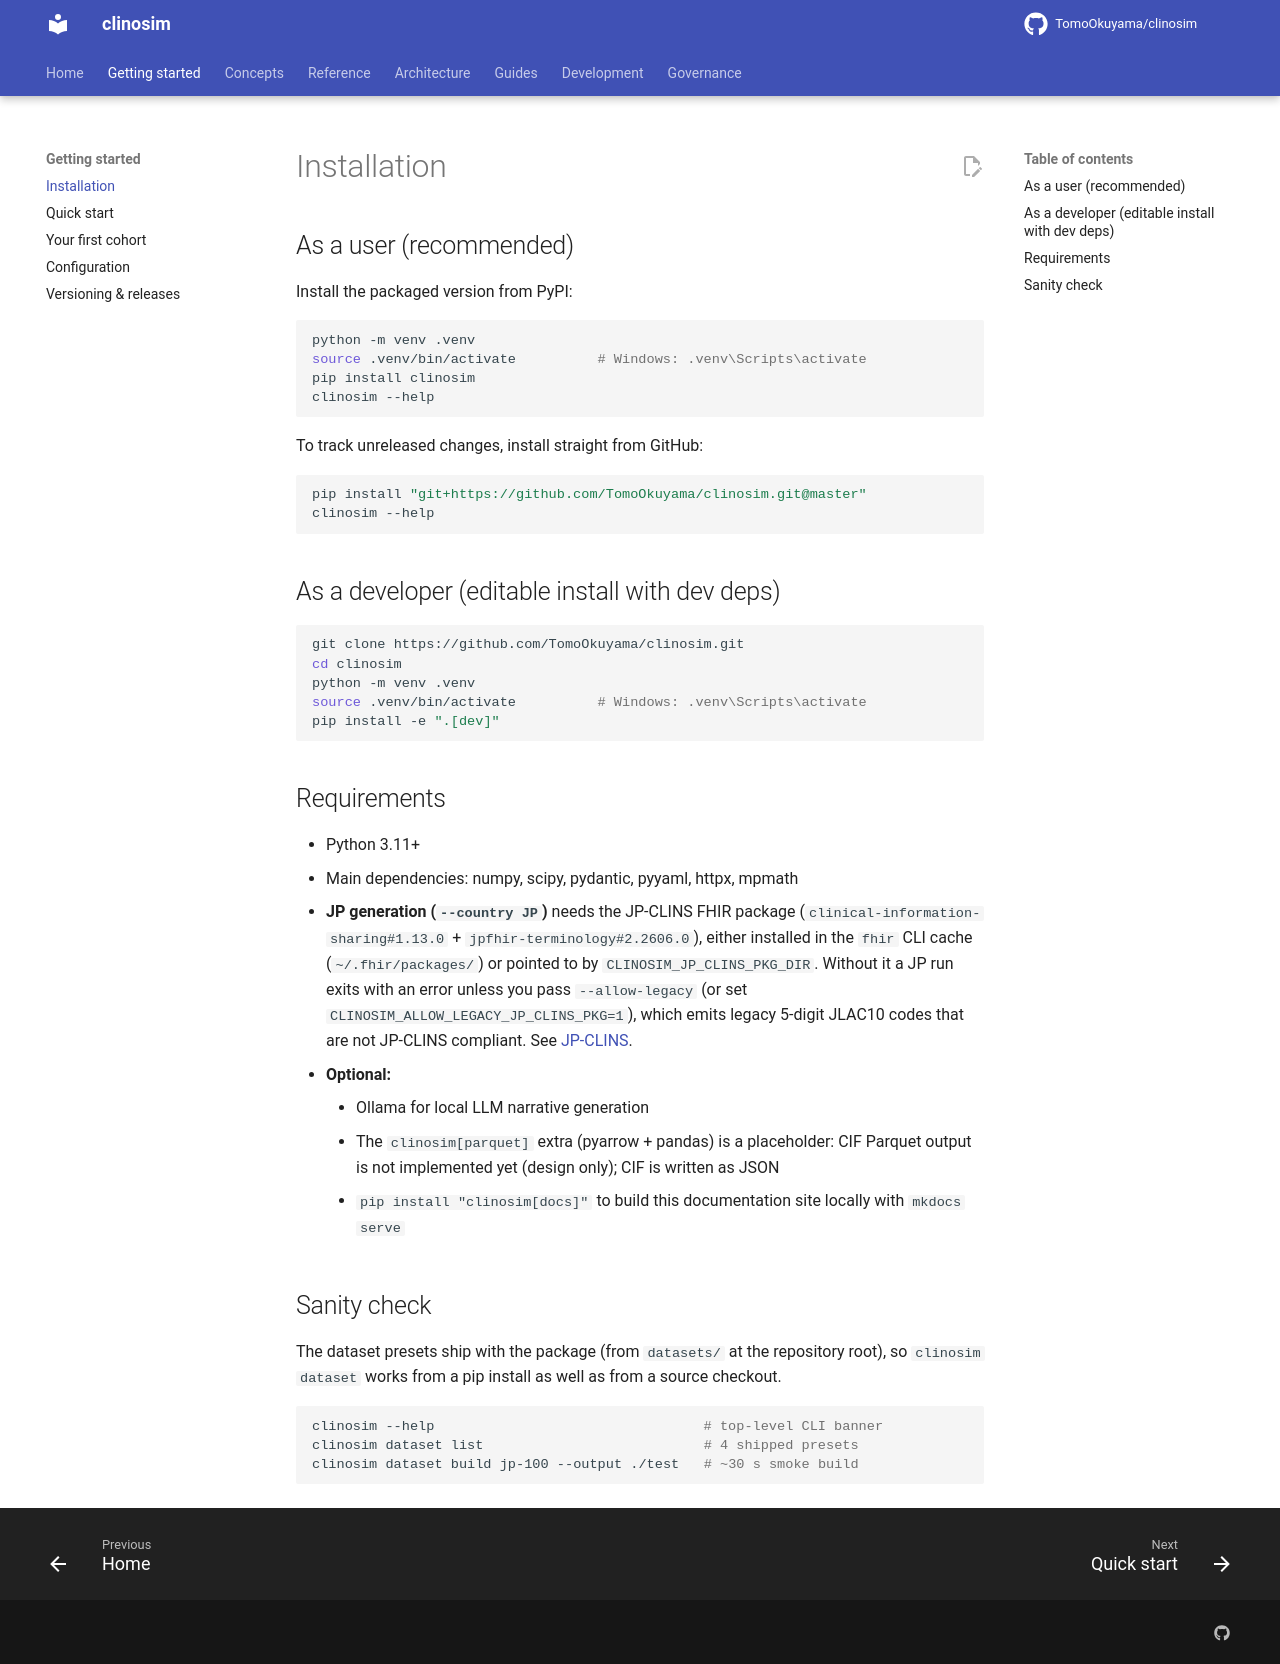

repository: TomoOkuyama/clinosim · page: getting-started/installation/index.html · generator: mkdocs

# Installation

## As a user (recommended)

Install the packaged version from PyPI:

```bash
python -m venv .venv
source .venv/bin/activate          # Windows: .venv\Scripts\activate
pip install clinosim
clinosim --help
```

To track unreleased changes, install straight from GitHub:

```bash
pip install "git+https://github.com/TomoOkuyama/clinosim.git@master"
clinosim --help
```

## As a developer (editable install with dev deps)

```bash
git clone https://github.com/TomoOkuyama/clinosim.git
cd clinosim
python -m venv .venv
source .venv/bin/activate          # Windows: .venv\Scripts\activate
pip install -e ".[dev]"
```

## Requirements

- Python 3.11+
- Main dependencies: numpy, scipy, pydantic, pyyaml, httpx, mpmath
- **JP generation (`--country JP`)** needs the JP-CLINS FHIR package
  (`clinical-information-sharing#1.13.0` + `jpfhir-terminology#2.2606.0`),
  either installed in the `fhir` CLI cache (`~/.fhir/packages/`) or pointed
  to by `CLINOSIM_JP_CLINS_PKG_DIR`. Without it a JP run exits with an
  error unless you pass `--allow-legacy` (or set
  `CLINOSIM_ALLOW_LEGACY_JP_CLINS_PKG=1`), which emits legacy 5-digit
  JLAC10 codes that are not JP-CLINS compliant. See
  [JP-CLINS](../jp-clins.md).
- **Optional:**
    - Ollama for local LLM narrative generation
    - The `clinosim[parquet]` extra (pyarrow + pandas) is a placeholder:
      CIF Parquet output is not implemented yet (design only); CIF is
      written as JSON
    - `pip install "clinosim[docs]"` to build this documentation site
      locally with `mkdocs serve`

## Sanity check

The dataset presets ship with the package (from `datasets/` at the
repository root), so `clinosim dataset` works from a pip install as
well as from a source checkout.

```bash
clinosim --help                                 # top-level CLI banner
clinosim dataset list                           # 4 shipped presets
clinosim dataset build jp-100 --output ./test   # ~30 s smoke build
```
